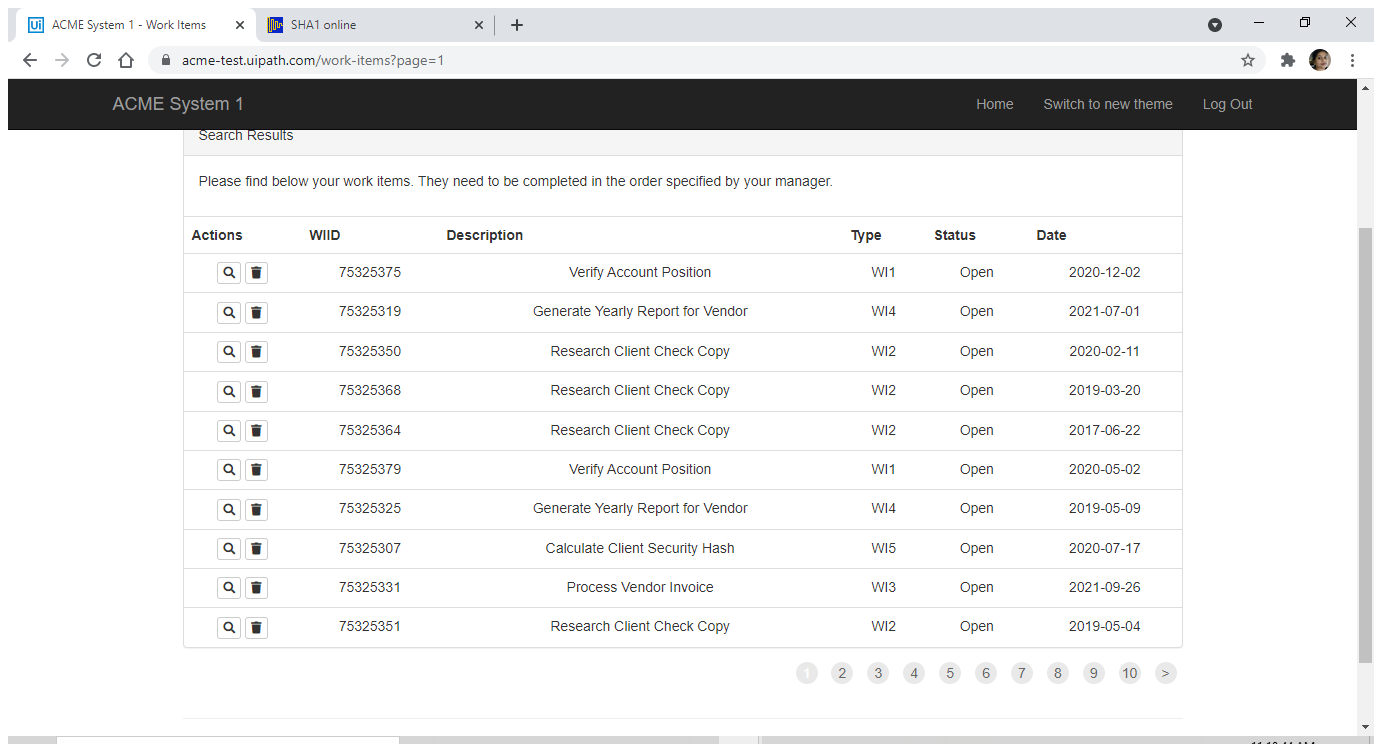
Task: Calculate Client Security Hash Framework Academy
Workflow: System1_ExtractWorkItems

Step 1: Use Application/Browser in window 'ACME System 1 - Work Items' (chrome.exe)

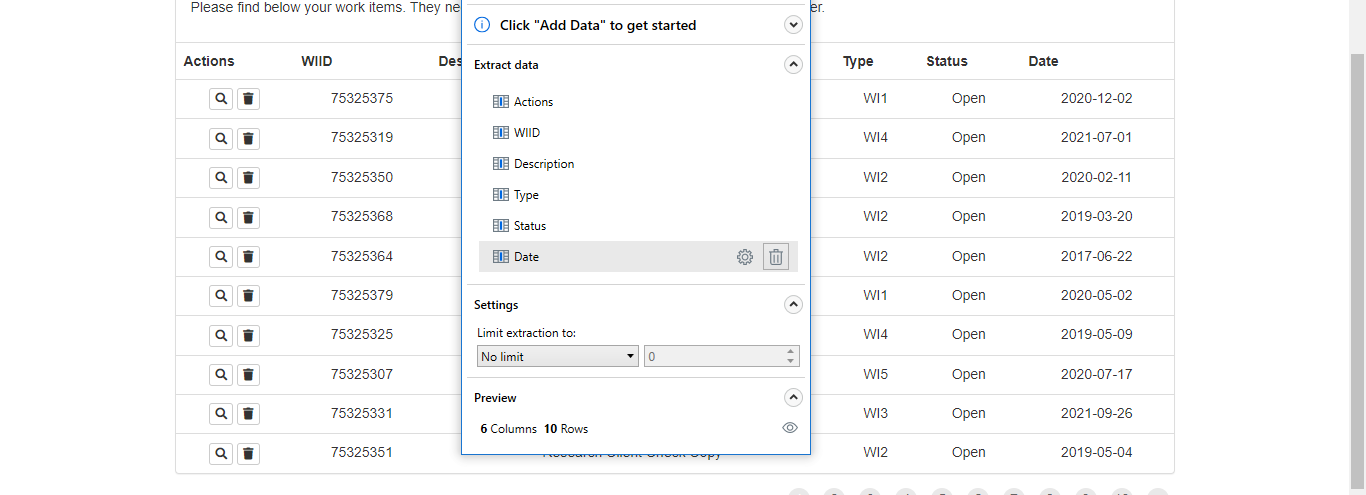
Step 2: get-text